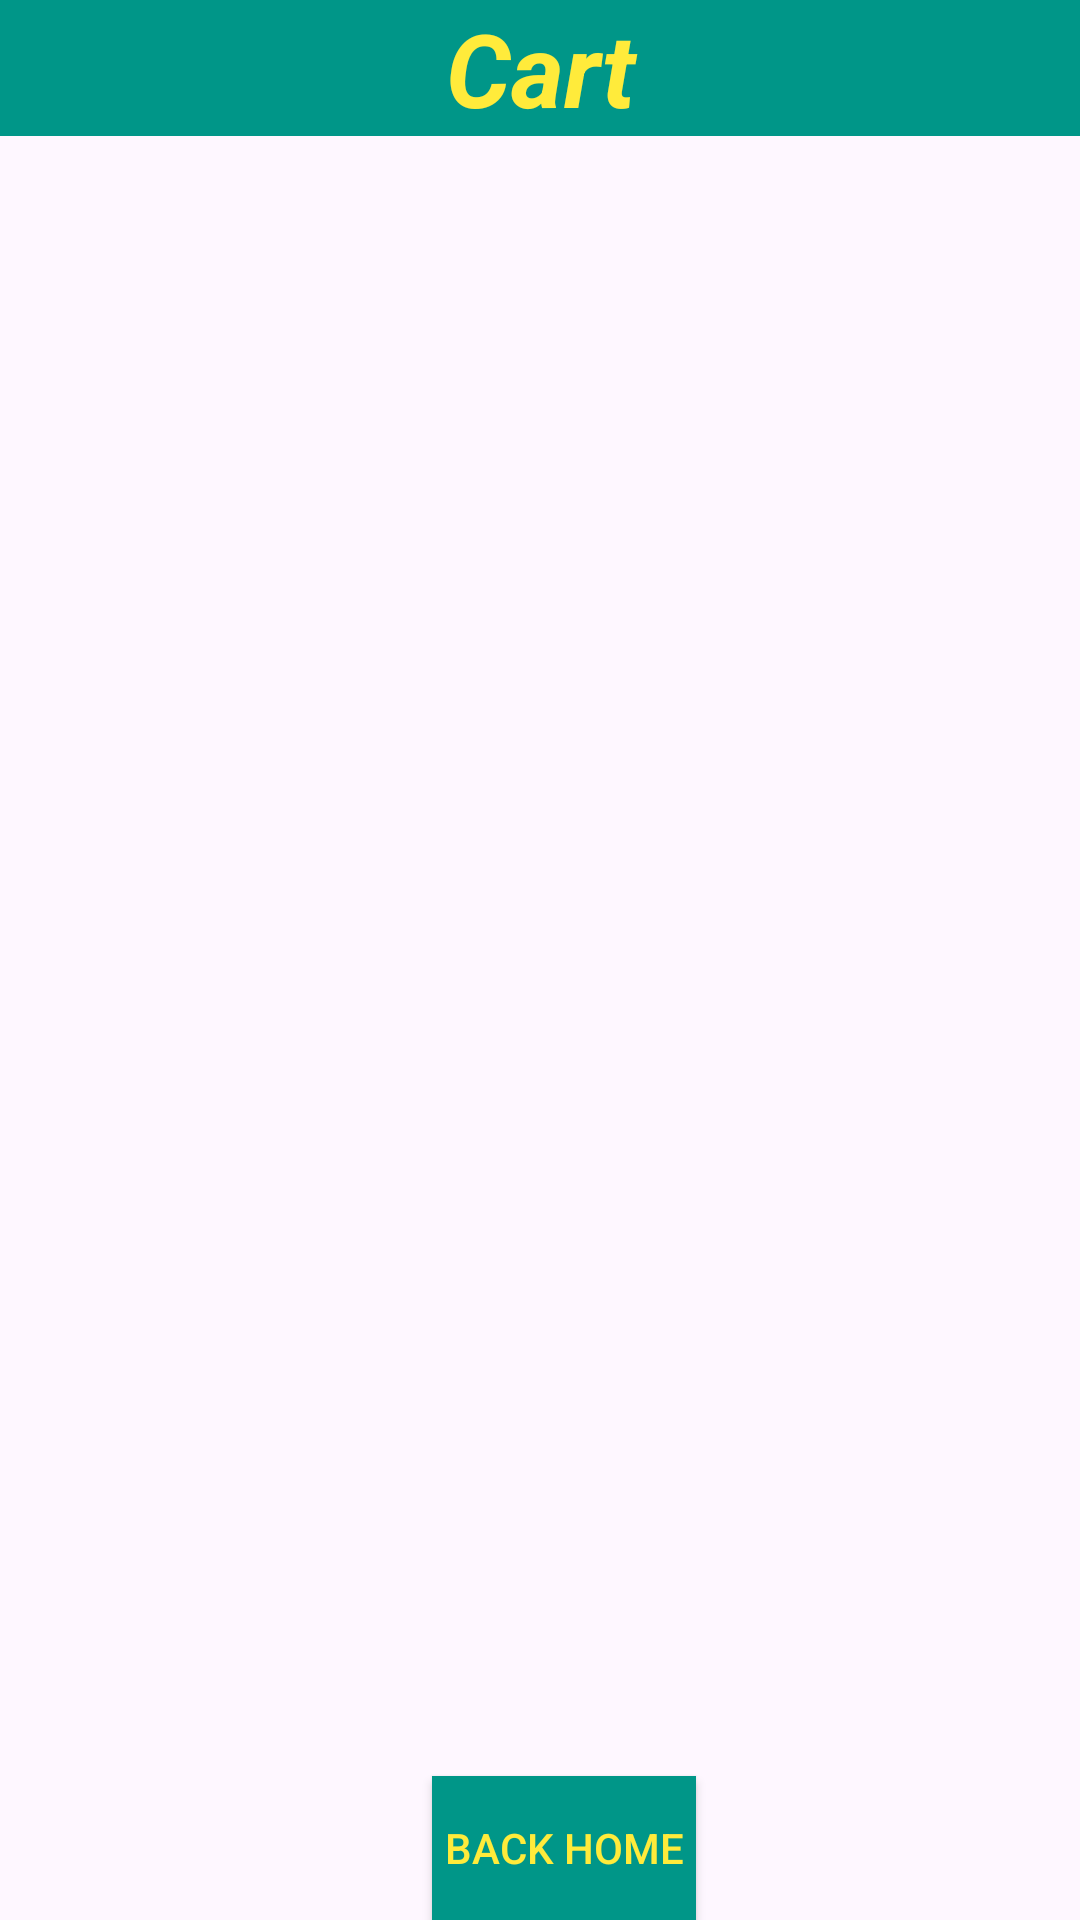

This screen was rendered from an Android layout file. Write that file and the resources it references.
<!-- AndroidManifest.xml: application theme Theme.ProjectPrmTeam2 -->
<!-- res/layout/fragment_cart.xml -->
<?xml version="1.0" encoding="utf-8"?>
<androidx.constraintlayout.widget.ConstraintLayout xmlns:android="http://schemas.android.com/apk/res/android"
    xmlns:app="http://schemas.android.com/apk/res-auto"
    xmlns:tools="http://schemas.android.com/tools"
    android:layout_width="match_parent"
    android:layout_height="match_parent"
    tools:context=".Activity.ShowMoreListProduct">

    <TextView
        android:id="@+id/tv_show_cart"
        android:layout_width="match_parent"
        android:layout_height="wrap_content"
        android:layout_weight="1"
        android:background="#009688"
        android:gravity="center"
        android:text="Cart"
        android:textAlignment="center"
        android:textColor="#FFEB3B"
        android:textSize="34sp"
        android:textStyle="bold|italic"
        app:layout_constraintTop_toTopOf="parent"
        tools:layout_editor_absoluteX="0dp" />

    <ScrollView
        android:id="@+id/sv_show_view_more_cheapest"
        android:layout_width="413dp"
        android:layout_height="506dp"
        android:fitsSystemWindows="true"
        android:orientation="vertical"
        app:layout_constraintEnd_toEndOf="parent"
        app:layout_constraintHorizontal_bias="1.0"
        app:layout_constraintStart_toStartOf="parent"
        app:layout_constraintTop_toBottomOf="@+id/tv_show_cart">

        <androidx.recyclerview.widget.RecyclerView
            android:id="@+id/rcv_cart_list"
            android:layout_width="match_parent"
            android:layout_height="match_parent" />
    </ScrollView>

    <Button
        android:id="@+id/btn_backHome_view_more_cheapest"
        android:layout_width="wrap_content"
        android:layout_height="wrap_content"
        android:layout_gravity="center"
        android:layout_marginStart="144dp"
        android:layout_weight="1"
        android:background="#009688"
        android:text="Back Home"
        android:textColor="#FFEB3B"
        android:textColorHighlight="#009688"
        android:textColorHint="#009688"
        android:textColorLink="#009688"
        app:layout_constraintBottom_toBottomOf="parent"
        app:layout_constraintStart_toStartOf="parent" />

</androidx.constraintlayout.widget.ConstraintLayout>
<!-- resources referenced by this layout -->
<resources>
  <style name="Theme.ProjectPrmTeam2" parent="Base.Theme.ProjectPrmTeam2" />
  <style name="Base.Theme.ProjectPrmTeam2" parent="Theme.Material3.DayNight.NoActionBar">
          
          
      </style>
</resources>
